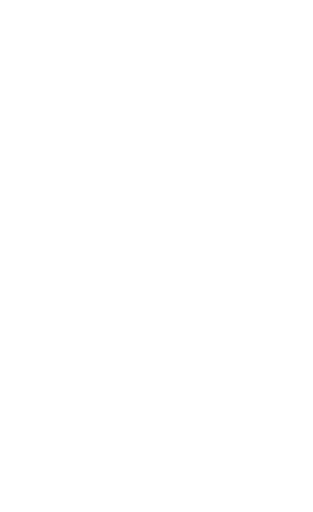
t = 0.00 s
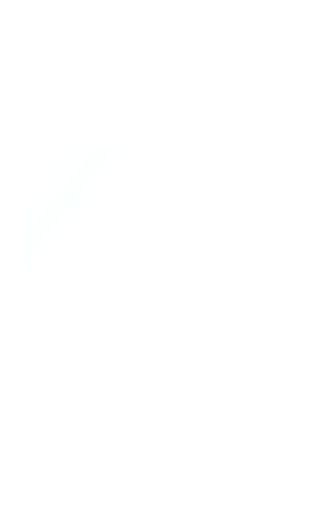
t = 2.50 s
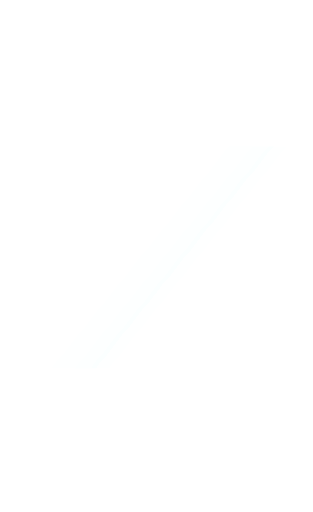
t = 5.00 s
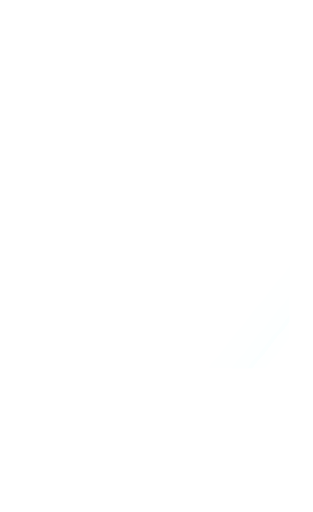
t = 7.50 s

The animated SVG that drew these frames (rendered in a browser with its animation timeline set to each time). Animation: 1 SMIL element (animateTransform=1); one cycle of 10.00 s, repeats indefinitely.

<?xml version='1.0' encoding='utf-8'?>
<svg xmlns="http://www.w3.org/2000/svg" width="1440" height="2352" viewBox="0 0 240 392" shape-rendering="crispEdges"><title>Hexmancers card asset</title><defs><clipPath id="art-clip"><rect x="18" y="112" width="204" height="170" fill="#fff" /></clipPath><clipPath id="body-clip"><path d="M18 18h204v348h-204zM18 112h204v170h-204z" fill-rule="evenodd" clip-rule="evenodd" /></clipPath><clipPath id="trim-clip"><rect x="7" y="7" width="226" height="8" fill="#fff" /><path d="M9 8h25v1h1v4h-1v1H9v-1h-1V9h1z" fill="#fff" /><rect x="9" y="8" width="25" height="1" fill="#fff" /><rect x="8" y="9" width="1" height="4" fill="#fff" /><rect x="9" y="13" width="25" height="1" fill="#fff" /><rect x="34" y="9" width="1" height="4" fill="#fff" /><rect x="11" y="10" width="5" height="1" fill="#fff" /><path d="M38 8h31v1h1v4h-1v1H38v-1h-1V9h1z" fill="#fff" /><rect x="38" y="8" width="31" height="1" fill="#fff" /><rect x="37" y="9" width="1" height="4" fill="#fff" /><rect x="38" y="13" width="31" height="1" fill="#fff" /><rect x="69" y="9" width="1" height="4" fill="#fff" /><rect x="40" y="10" width="5" height="1" fill="#fff" /><path d="M73 8h19v1h1v4h-1v1H73v-1h-1V9h1z" fill="#fff" /><rect x="73" y="8" width="19" height="1" fill="#fff" /><rect x="72" y="9" width="1" height="4" fill="#fff" /><rect x="73" y="13" width="19" height="1" fill="#fff" /><rect x="92" y="9" width="1" height="4" fill="#fff" /><rect x="75" y="10" width="5" height="1" fill="#fff" /><path d="M96 8h27v1h1v4h-1v1H96v-1h-1V9h1z" fill="#fff" /><rect x="96" y="8" width="27" height="1" fill="#fff" /><rect x="95" y="9" width="1" height="4" fill="#fff" /><rect x="96" y="13" width="27" height="1" fill="#fff" /><rect x="123" y="9" width="1" height="4" fill="#fff" /><rect x="98" y="10" width="5" height="1" fill="#fff" /><path d="M127 8h22v1h1v4h-1v1H127v-1h-1V9h1z" fill="#fff" /><rect x="127" y="8" width="22" height="1" fill="#fff" /><rect x="126" y="9" width="1" height="4" fill="#fff" /><rect x="127" y="13" width="22" height="1" fill="#fff" /><rect x="149" y="9" width="1" height="4" fill="#fff" /><rect x="129" y="10" width="5" height="1" fill="#fff" /><path d="M153 8h29v1h1v4h-1v1H153v-1h-1V9h1z" fill="#fff" /><rect x="153" y="8" width="29" height="1" fill="#fff" /><rect x="152" y="9" width="1" height="4" fill="#fff" /><rect x="153" y="13" width="29" height="1" fill="#fff" /><rect x="182" y="9" width="1" height="4" fill="#fff" /><rect x="155" y="10" width="5" height="1" fill="#fff" /><path d="M186 8h20v1h1v4h-1v1H186v-1h-1V9h1z" fill="#fff" /><rect x="186" y="8" width="20" height="1" fill="#fff" /><rect x="185" y="9" width="1" height="4" fill="#fff" /><rect x="186" y="13" width="20" height="1" fill="#fff" /><rect x="206" y="9" width="1" height="4" fill="#fff" /><rect x="188" y="10" width="5" height="1" fill="#fff" /><path d="M210 8h21v1h1v4h-1v1H210v-1h-1V9h1z" fill="#fff" /><rect x="210" y="8" width="21" height="1" fill="#fff" /><rect x="209" y="9" width="1" height="4" fill="#fff" /><rect x="210" y="13" width="21" height="1" fill="#fff" /><rect x="231" y="9" width="1" height="4" fill="#fff" /><rect x="212" y="10" width="5" height="1" fill="#fff" /><rect x="7" y="367" width="226" height="8" fill="#fff" /><path d="M9 368h25v1h1v4h-1v1H9v-1h-1V369h1z" fill="#fff" /><rect x="9" y="368" width="25" height="1" fill="#fff" /><rect x="8" y="369" width="1" height="4" fill="#fff" /><rect x="9" y="373" width="25" height="1" fill="#fff" /><rect x="34" y="369" width="1" height="4" fill="#fff" /><rect x="11" y="370" width="5" height="1" fill="#fff" /><path d="M38 368h31v1h1v4h-1v1H38v-1h-1V369h1z" fill="#fff" /><rect x="38" y="368" width="31" height="1" fill="#fff" /><rect x="37" y="369" width="1" height="4" fill="#fff" /><rect x="38" y="373" width="31" height="1" fill="#fff" /><rect x="69" y="369" width="1" height="4" fill="#fff" /><rect x="40" y="370" width="5" height="1" fill="#fff" /><path d="M73 368h19v1h1v4h-1v1H73v-1h-1V369h1z" fill="#fff" /><rect x="73" y="368" width="19" height="1" fill="#fff" /><rect x="72" y="369" width="1" height="4" fill="#fff" /><rect x="73" y="373" width="19" height="1" fill="#fff" /><rect x="92" y="369" width="1" height="4" fill="#fff" /><rect x="75" y="370" width="5" height="1" fill="#fff" /><path d="M96 368h27v1h1v4h-1v1H96v-1h-1V369h1z" fill="#fff" /><rect x="96" y="368" width="27" height="1" fill="#fff" /><rect x="95" y="369" width="1" height="4" fill="#fff" /><rect x="96" y="373" width="27" height="1" fill="#fff" /><rect x="123" y="369" width="1" height="4" fill="#fff" /><rect x="98" y="370" width="5" height="1" fill="#fff" /><path d="M127 368h22v1h1v4h-1v1H127v-1h-1V369h1z" fill="#fff" /><rect x="127" y="368" width="22" height="1" fill="#fff" /><rect x="126" y="369" width="1" height="4" fill="#fff" /><rect x="127" y="373" width="22" height="1" fill="#fff" /><rect x="149" y="369" width="1" height="4" fill="#fff" /><rect x="129" y="370" width="5" height="1" fill="#fff" /><path d="M153 368h29v1h1v4h-1v1H153v-1h-1V369h1z" fill="#fff" /><rect x="153" y="368" width="29" height="1" fill="#fff" /><rect x="152" y="369" width="1" height="4" fill="#fff" /><rect x="153" y="373" width="29" height="1" fill="#fff" /><rect x="182" y="369" width="1" height="4" fill="#fff" /><rect x="155" y="370" width="5" height="1" fill="#fff" /><path d="M186 368h20v1h1v4h-1v1H186v-1h-1V369h1z" fill="#fff" /><rect x="186" y="368" width="20" height="1" fill="#fff" /><rect x="185" y="369" width="1" height="4" fill="#fff" /><rect x="186" y="373" width="20" height="1" fill="#fff" /><rect x="206" y="369" width="1" height="4" fill="#fff" /><rect x="188" y="370" width="5" height="1" fill="#fff" /><path d="M210 368h21v1h1v4h-1v1H210v-1h-1V369h1z" fill="#fff" /><rect x="210" y="368" width="21" height="1" fill="#fff" /><rect x="209" y="369" width="1" height="4" fill="#fff" /><rect x="210" y="373" width="21" height="1" fill="#fff" /><rect x="231" y="369" width="1" height="4" fill="#fff" /><rect x="212" y="370" width="5" height="1" fill="#fff" /><rect x="7" y="7" width="8" height="368" fill="#fff" /><path d="M9 8h4v1h1v20h-1v1H9v-1h-1V9h1z" fill="#fff" /><rect x="9" y="8" width="4" height="1" fill="#fff" /><rect x="8" y="9" width="1" height="20" fill="#fff" /><rect x="9" y="29" width="4" height="1" fill="#fff" /><rect x="13" y="9" width="1" height="20" fill="#fff" /><rect x="10" y="12" width="1" height="5" fill="#fff" /><path d="M9 32h4v1h1v27h-1v1H9v-1h-1V33h1z" fill="#fff" /><rect x="9" y="32" width="4" height="1" fill="#fff" /><rect x="8" y="33" width="1" height="27" fill="#fff" /><rect x="9" y="60" width="4" height="1" fill="#fff" /><rect x="13" y="33" width="1" height="27" fill="#fff" /><rect x="10" y="36" width="1" height="5" fill="#fff" /><path d="M9 63h4v1h1v23h-1v1H9v-1h-1V64h1z" fill="#fff" /><rect x="9" y="63" width="4" height="1" fill="#fff" /><rect x="8" y="64" width="1" height="23" fill="#fff" /><rect x="9" y="87" width="4" height="1" fill="#fff" /><rect x="13" y="64" width="1" height="23" fill="#fff" /><rect x="10" y="67" width="1" height="5" fill="#fff" /><path d="M9 90h4v1h1v31h-1v1H9v-1h-1V91h1z" fill="#fff" /><rect x="9" y="90" width="4" height="1" fill="#fff" /><rect x="8" y="91" width="1" height="31" fill="#fff" /><rect x="9" y="122" width="4" height="1" fill="#fff" /><rect x="13" y="91" width="1" height="31" fill="#fff" /><rect x="10" y="94" width="1" height="5" fill="#fff" /><path d="M9 125h4v1h1v21h-1v1H9v-1h-1V126h1z" fill="#fff" /><rect x="9" y="125" width="4" height="1" fill="#fff" /><rect x="8" y="126" width="1" height="21" fill="#fff" /><rect x="9" y="147" width="4" height="1" fill="#fff" /><rect x="13" y="126" width="1" height="21" fill="#fff" /><rect x="10" y="129" width="1" height="5" fill="#fff" /><path d="M9 150h4v1h1v26h-1v1H9v-1h-1V151h1z" fill="#fff" /><rect x="9" y="150" width="4" height="1" fill="#fff" /><rect x="8" y="151" width="1" height="26" fill="#fff" /><rect x="9" y="177" width="4" height="1" fill="#fff" /><rect x="13" y="151" width="1" height="26" fill="#fff" /><rect x="10" y="154" width="1" height="5" fill="#fff" /><path d="M9 180h4v1h1v18h-1v1H9v-1h-1V181h1z" fill="#fff" /><rect x="9" y="180" width="4" height="1" fill="#fff" /><rect x="8" y="181" width="1" height="18" fill="#fff" /><rect x="9" y="199" width="4" height="1" fill="#fff" /><rect x="13" y="181" width="1" height="18" fill="#fff" /><rect x="10" y="184" width="1" height="5" fill="#fff" /><path d="M9 202h4v1h1v29h-1v1H9v-1h-1V203h1z" fill="#fff" /><rect x="9" y="202" width="4" height="1" fill="#fff" /><rect x="8" y="203" width="1" height="29" fill="#fff" /><rect x="9" y="232" width="4" height="1" fill="#fff" /><rect x="13" y="203" width="1" height="29" fill="#fff" /><rect x="10" y="206" width="1" height="5" fill="#fff" /><path d="M9 235h4v1h1v20h-1v1H9v-1h-1V236h1z" fill="#fff" /><rect x="9" y="235" width="4" height="1" fill="#fff" /><rect x="8" y="236" width="1" height="20" fill="#fff" /><rect x="9" y="256" width="4" height="1" fill="#fff" /><rect x="13" y="236" width="1" height="20" fill="#fff" /><rect x="10" y="239" width="1" height="5" fill="#fff" /><path d="M9 259h4v1h1v27h-1v1H9v-1h-1V260h1z" fill="#fff" /><rect x="9" y="259" width="4" height="1" fill="#fff" /><rect x="8" y="260" width="1" height="27" fill="#fff" /><rect x="9" y="287" width="4" height="1" fill="#fff" /><rect x="13" y="260" width="1" height="27" fill="#fff" /><rect x="10" y="263" width="1" height="5" fill="#fff" /><path d="M9 290h4v1h1v23h-1v1H9v-1h-1V291h1z" fill="#fff" /><rect x="9" y="290" width="4" height="1" fill="#fff" /><rect x="8" y="291" width="1" height="23" fill="#fff" /><rect x="9" y="314" width="4" height="1" fill="#fff" /><rect x="13" y="291" width="1" height="23" fill="#fff" /><rect x="10" y="294" width="1" height="5" fill="#fff" /><path d="M9 317h4v1h1v31h-1v1H9v-1h-1V318h1z" fill="#fff" /><rect x="9" y="317" width="4" height="1" fill="#fff" /><rect x="8" y="318" width="1" height="31" fill="#fff" /><rect x="9" y="349" width="4" height="1" fill="#fff" /><rect x="13" y="318" width="1" height="31" fill="#fff" /><rect x="10" y="321" width="1" height="5" fill="#fff" /><path d="M9 352h4v1h1v20h-1v1H9v-1h-1V353h1z" fill="#fff" /><rect x="9" y="352" width="4" height="1" fill="#fff" /><rect x="8" y="353" width="1" height="20" fill="#fff" /><rect x="9" y="373" width="4" height="1" fill="#fff" /><rect x="13" y="353" width="1" height="20" fill="#fff" /><rect x="10" y="356" width="1" height="5" fill="#fff" /><rect x="225" y="7" width="8" height="368" fill="#fff" /><path d="M227 8h4v1h1v20h-1v1H227v-1h-1V9h1z" fill="#fff" /><rect x="227" y="8" width="4" height="1" fill="#fff" /><rect x="226" y="9" width="1" height="20" fill="#fff" /><rect x="227" y="29" width="4" height="1" fill="#fff" /><rect x="231" y="9" width="1" height="20" fill="#fff" /><rect x="228" y="12" width="1" height="5" fill="#fff" /><path d="M227 32h4v1h1v27h-1v1H227v-1h-1V33h1z" fill="#fff" /><rect x="227" y="32" width="4" height="1" fill="#fff" /><rect x="226" y="33" width="1" height="27" fill="#fff" /><rect x="227" y="60" width="4" height="1" fill="#fff" /><rect x="231" y="33" width="1" height="27" fill="#fff" /><rect x="228" y="36" width="1" height="5" fill="#fff" /><path d="M227 63h4v1h1v23h-1v1H227v-1h-1V64h1z" fill="#fff" /><rect x="227" y="63" width="4" height="1" fill="#fff" /><rect x="226" y="64" width="1" height="23" fill="#fff" /><rect x="227" y="87" width="4" height="1" fill="#fff" /><rect x="231" y="64" width="1" height="23" fill="#fff" /><rect x="228" y="67" width="1" height="5" fill="#fff" /><path d="M227 90h4v1h1v31h-1v1H227v-1h-1V91h1z" fill="#fff" /><rect x="227" y="90" width="4" height="1" fill="#fff" /><rect x="226" y="91" width="1" height="31" fill="#fff" /><rect x="227" y="122" width="4" height="1" fill="#fff" /><rect x="231" y="91" width="1" height="31" fill="#fff" /><rect x="228" y="94" width="1" height="5" fill="#fff" /><path d="M227 125h4v1h1v21h-1v1H227v-1h-1V126h1z" fill="#fff" /><rect x="227" y="125" width="4" height="1" fill="#fff" /><rect x="226" y="126" width="1" height="21" fill="#fff" /><rect x="227" y="147" width="4" height="1" fill="#fff" /><rect x="231" y="126" width="1" height="21" fill="#fff" /><rect x="228" y="129" width="1" height="5" fill="#fff" /><path d="M227 150h4v1h1v26h-1v1H227v-1h-1V151h1z" fill="#fff" /><rect x="227" y="150" width="4" height="1" fill="#fff" /><rect x="226" y="151" width="1" height="26" fill="#fff" /><rect x="227" y="177" width="4" height="1" fill="#fff" /><rect x="231" y="151" width="1" height="26" fill="#fff" /><rect x="228" y="154" width="1" height="5" fill="#fff" /><path d="M227 180h4v1h1v18h-1v1H227v-1h-1V181h1z" fill="#fff" /><rect x="227" y="180" width="4" height="1" fill="#fff" /><rect x="226" y="181" width="1" height="18" fill="#fff" /><rect x="227" y="199" width="4" height="1" fill="#fff" /><rect x="231" y="181" width="1" height="18" fill="#fff" /><rect x="228" y="184" width="1" height="5" fill="#fff" /><path d="M227 202h4v1h1v29h-1v1H227v-1h-1V203h1z" fill="#fff" /><rect x="227" y="202" width="4" height="1" fill="#fff" /><rect x="226" y="203" width="1" height="29" fill="#fff" /><rect x="227" y="232" width="4" height="1" fill="#fff" /><rect x="231" y="203" width="1" height="29" fill="#fff" /><rect x="228" y="206" width="1" height="5" fill="#fff" /><path d="M227 235h4v1h1v20h-1v1H227v-1h-1V236h1z" fill="#fff" /><rect x="227" y="235" width="4" height="1" fill="#fff" /><rect x="226" y="236" width="1" height="20" fill="#fff" /><rect x="227" y="256" width="4" height="1" fill="#fff" /><rect x="231" y="236" width="1" height="20" fill="#fff" /><rect x="228" y="239" width="1" height="5" fill="#fff" /><path d="M227 259h4v1h1v27h-1v1H227v-1h-1V260h1z" fill="#fff" /><rect x="227" y="259" width="4" height="1" fill="#fff" /><rect x="226" y="260" width="1" height="27" fill="#fff" /><rect x="227" y="287" width="4" height="1" fill="#fff" /><rect x="231" y="260" width="1" height="27" fill="#fff" /><rect x="228" y="263" width="1" height="5" fill="#fff" /><path d="M227 290h4v1h1v23h-1v1H227v-1h-1V291h1z" fill="#fff" /><rect x="227" y="290" width="4" height="1" fill="#fff" /><rect x="226" y="291" width="1" height="23" fill="#fff" /><rect x="227" y="314" width="4" height="1" fill="#fff" /><rect x="231" y="291" width="1" height="23" fill="#fff" /><rect x="228" y="294" width="1" height="5" fill="#fff" /><path d="M227 317h4v1h1v31h-1v1H227v-1h-1V318h1z" fill="#fff" /><rect x="227" y="317" width="4" height="1" fill="#fff" /><rect x="226" y="318" width="1" height="31" fill="#fff" /><rect x="227" y="349" width="4" height="1" fill="#fff" /><rect x="231" y="318" width="1" height="31" fill="#fff" /><rect x="228" y="321" width="1" height="5" fill="#fff" /><path d="M227 352h4v1h1v20h-1v1H227v-1h-1V353h1z" fill="#fff" /><rect x="227" y="352" width="4" height="1" fill="#fff" /><rect x="226" y="353" width="1" height="20" fill="#fff" /><rect x="227" y="373" width="4" height="1" fill="#fff" /><rect x="231" y="353" width="1" height="20" fill="#fff" /><rect x="228" y="356" width="1" height="5" fill="#fff" /><path d="M20 16H220v2h3v346h-3v2h-59v3h-6v14h-3v2H88v-2h-3v-14h-6v-3H20v-2h-3V18h3zM21 18H219v2h2v343h-2v3h-60v3h-6v14h-2v1H89v-1h-2v-14h-6v-3H21v-3h-2V20h2z" fill="#fff" fill-rule="evenodd" clip-rule="evenodd" /><rect x="28" y="17" width="8" height="1" fill="#fff" /><rect x="73" y="17" width="8" height="1" fill="#fff" /><rect x="134" y="17" width="8" height="1" fill="#fff" /><rect x="197" y="17" width="8" height="1" fill="#fff" /><rect x="17" y="85" width="1" height="7" fill="#fff" /><rect x="222" y="89" width="1" height="4" fill="#fff" /><rect x="17" y="174" width="1" height="7" fill="#fff" /><rect x="222" y="178" width="1" height="4" fill="#fff" /><rect x="17" y="265" width="1" height="7" fill="#fff" /><rect x="222" y="269" width="1" height="4" fill="#fff" /><rect x="17" y="338" width="1" height="7" fill="#fff" /><rect x="222" y="342" width="1" height="4" fill="#fff" /><rect x="21" y="60" width="198" height="1" fill="#fff" /><rect x="23" y="60" width="194" height="1" fill="#fff" /><path d="M21 58h3v1h1v3h-1v1H21v-1h-1V59h1z" fill="#fff" /><rect x="21" y="59" width="3" height="3" fill="#fff" /><rect x="21" y="59" width="3" height="1" fill="#fff" /><rect x="21" y="61" width="3" height="1" fill="#fff" /><path d="M216 58h3v1h1v3h-1v1H216v-1h-1V59h1z" fill="#fff" /><rect x="216" y="59" width="3" height="3" fill="#fff" /><rect x="216" y="59" width="3" height="1" fill="#fff" /><rect x="216" y="61" width="3" height="1" fill="#fff" /><rect x="21" y="110" width="198" height="1" fill="#fff" /><rect x="23" y="110" width="194" height="1" fill="#fff" /><path d="M21 108h3v1h1v3h-1v1H21v-1h-1V109h1z" fill="#fff" /><rect x="21" y="109" width="3" height="3" fill="#fff" /><rect x="21" y="109" width="3" height="1" fill="#fff" /><rect x="21" y="111" width="3" height="1" fill="#fff" /><path d="M216 108h3v1h1v3h-1v1H216v-1h-1V109h1z" fill="#fff" /><rect x="216" y="109" width="3" height="3" fill="#fff" /><rect x="216" y="109" width="3" height="1" fill="#fff" /><rect x="216" y="111" width="3" height="1" fill="#fff" /><rect x="21" y="283" width="198" height="1" fill="#fff" /><rect x="23" y="283" width="194" height="1" fill="#fff" /><path d="M21 281h3v1h1v3h-1v1H21v-1h-1V282h1z" fill="#fff" /><rect x="21" y="282" width="3" height="3" fill="#fff" /><rect x="21" y="282" width="3" height="1" fill="#fff" /><rect x="21" y="284" width="3" height="1" fill="#fff" /><path d="M216 281h3v1h1v3h-1v1H216v-1h-1V282h1z" fill="#fff" /><rect x="216" y="282" width="3" height="3" fill="#fff" /><rect x="216" y="282" width="3" height="1" fill="#fff" /><rect x="216" y="284" width="3" height="1" fill="#fff" /><rect x="21" y="313" width="198" height="1" fill="#fff" /><rect x="23" y="313" width="194" height="1" fill="#fff" /><path d="M21 311h3v1h1v3h-1v1H21v-1h-1V312h1z" fill="#fff" /><rect x="21" y="312" width="3" height="3" fill="#fff" /><rect x="21" y="312" width="3" height="1" fill="#fff" /><rect x="21" y="314" width="3" height="1" fill="#fff" /><path d="M216 311h3v1h1v3h-1v1H216v-1h-1V312h1z" fill="#fff" /><rect x="216" y="312" width="3" height="3" fill="#fff" /><rect x="216" y="312" width="3" height="1" fill="#fff" /><rect x="216" y="314" width="3" height="1" fill="#fff" /><rect x="1" y="1" width="238" height="1" fill="#fff" /><rect x="1" y="390" width="238" height="1" fill="#fff" /><rect x="1" y="2" width="1" height="388" fill="#fff" /><rect x="238" y="2" width="1" height="388" fill="#fff" /></clipPath><clipPath id="outer-clip"><rect x="0" y="0" width="240" height="7" fill="#fff" /><rect x="0" y="7" width="7" height="385" fill="#fff" /><rect x="233" y="7" width="7" height="385" fill="#fff" /><rect x="7" y="385" width="226" height="7" fill="#fff" /></clipPath></defs><g id="foil-shimmer" clip-path="url(#art-clip)"><g data-shimmer-shift="1"><animateTransform attributeName="transform" type="translate" values="-240 0;240 0" dur="10s" repeatCount="indefinite" /><polygon points="182,104 179,108 176,112 172,116 169,120 166,124 163,128 160,132 156,136 153,140 150,144 147,148 144,152 140,156 137,160 134,164 131,168 128,172 124,176 121,180 118,184 115,188 112,192 108,196 105,200 102,204 99,208 96,212 92,216 89,220 86,224 83,228 80,232 76,236 73,240 70,244 67,248 64,252 60,256 57,260 54,264 51,268 48,272 44,276 41,280 39,284 36,288 54,288 57,284 59,280 62,276 66,272 69,268 72,264 75,260 78,256 82,252 85,248 88,244 91,240 94,236 98,232 101,228 104,224 107,220 110,216 114,212 117,208 120,204 123,200 126,196 130,192 133,188 136,184 139,180 142,176 146,172 149,168 152,164 155,160 158,156 162,152 165,148 168,144 171,140 174,136 178,132 181,128 184,124 187,120 190,116 194,112 197,108 200,104" fill="#e3fbff" opacity="0.04" /><polygon points="200,104 197,108 194,112 190,116 187,120 184,124 181,128 178,132 174,136 171,140 168,144 165,148 162,152 158,156 155,160 152,164 149,168 146,172 142,176 139,180 136,184 133,188 130,192 126,196 123,200 120,204 117,208 114,212 110,216 107,220 104,224 101,228 98,232 94,236 91,240 88,244 85,248 82,252 78,256 75,260 72,264 69,268 66,272 62,276 59,280 57,284 54,288 66,288 69,284 71,280 74,276 78,272 81,268 84,264 87,260 90,256 94,252 97,248 100,244 103,240 106,236 110,232 113,228 116,224 119,220 122,216 126,212 129,208 132,204 135,200 138,196 142,192 145,188 148,184 151,180 154,176 158,172 161,168 164,164 167,160 170,156 174,152 177,148 180,144 183,140 186,136 190,132 193,128 196,124 199,120 202,116 206,112 209,108 212,104" fill="#e3fbff" opacity="0.08" /><polygon points="212,104 209,108 206,112 202,116 199,120 196,124 193,128 190,132 186,136 183,140 180,144 177,148 174,152 170,156 167,160 164,164 161,168 158,172 154,176 151,180 148,184 145,188 142,192 138,196 135,200 132,204 129,208 126,212 122,216 119,220 116,224 113,228 110,232 106,236 103,240 100,244 97,248 94,252 90,256 87,260 84,264 81,268 78,272 74,276 71,280 69,284 66,288 70,288 73,284 75,280 78,276 82,272 85,268 88,264 91,260 94,256 98,252 101,248 104,244 107,240 110,236 114,232 117,228 120,224 123,220 126,216 130,212 133,208 136,204 139,200 142,196 146,192 149,188 152,184 155,180 158,176 162,172 165,168 168,164 171,160 174,156 178,152 181,148 184,144 187,140 190,136 194,132 197,128 200,124 203,120 206,116 210,112 213,108 216,104" fill="#e3fbff" opacity="0.14" /><polygon points="216,104 213,108 210,112 206,116 203,120 200,124 197,128 194,132 190,136 187,140 184,144 181,148 178,152 174,156 171,160 168,164 165,168 162,172 158,176 155,180 152,184 149,188 146,192 142,196 139,200 136,204 133,208 130,212 126,216 123,220 120,224 117,228 114,232 110,236 107,240 104,244 101,248 98,252 94,256 91,260 88,264 85,268 82,272 78,276 75,280 73,284 70,288 80,288 83,284 85,280 88,276 92,272 95,268 98,264 101,260 104,256 108,252 111,248 114,244 117,240 120,236 124,232 127,228 130,224 133,220 136,216 140,212 143,208 146,204 149,200 152,196 156,192 159,188 162,184 165,180 168,176 172,172 175,168 178,164 181,160 184,156 188,152 191,148 194,144 197,140 200,136 204,132 207,128 210,124 213,120 216,116 220,112 223,108 226,104" fill="#e3fbff" opacity="0.06" /></g></g></svg>
